Run: headless pygame with SDL's dummy video driver; simulated clock (each Clock.tick advances the game by its frame time, no real sleeping); random seed 0; keys injected as events and as key.get_pressed() state; no mouse input.
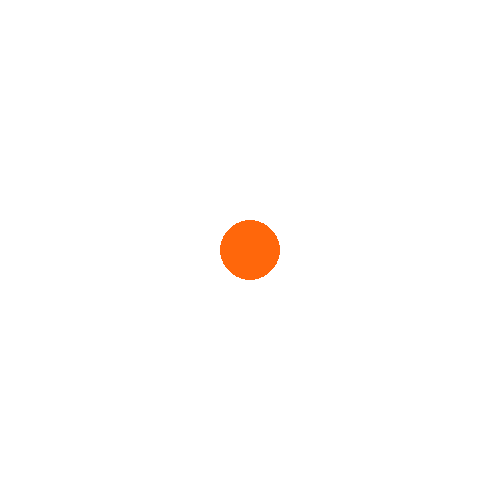
Frame 1 of 4 · flips 1–60 · no input
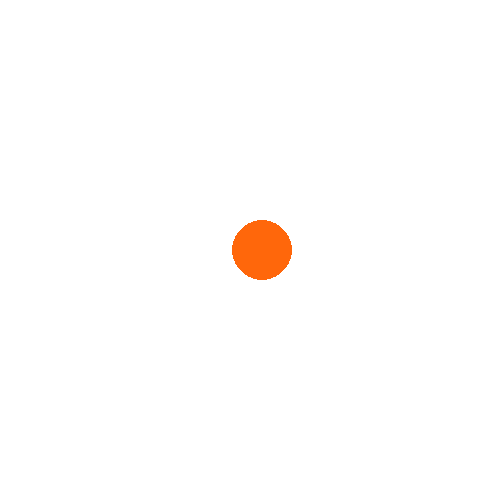
Frame 2 of 4 · flips 61–180 · tapped SPACE, RETURN · held RIGHT (→), D
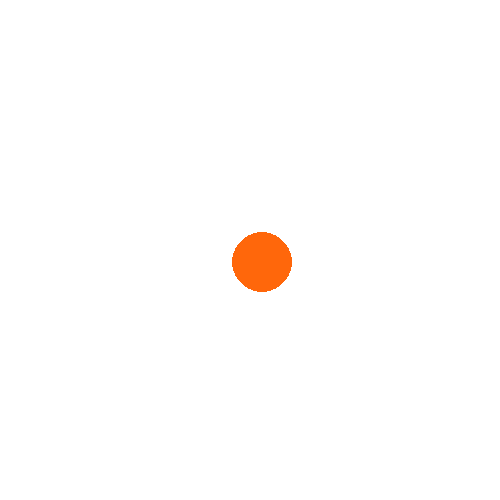
Frame 3 of 4 · flips 181–300 · held DOWN (↓), S
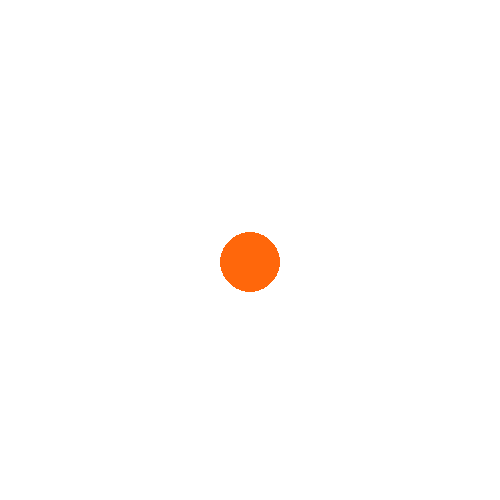
Frame 4 of 4 · flips 301–420 · held LEFT (←), A, UP (↑), W

The pygame program that drew these frames:

import pygame
pygame.init()
win = pygame.display.set_mode((500,500))
x = 250
y = 250

while True:
    for event in pygame.event.get():
        if event.type == pygame.QUIT:
            exit()
    keys = pygame.key.get_pressed()
    if keys[pygame.K_LEFT]:
        x-=0.1
    elif keys[pygame.K_RIGHT]:
        x+=0.1
    elif keys[pygame.K_UP]:
        y-=0.1
    elif keys[pygame.K_DOWN]:
        y+=0.1
    win.fill((255, 255, 255))  
    pygame.draw.circle(win, (255, 103, 11), (x, y), 30)

    pygame.display.update()
